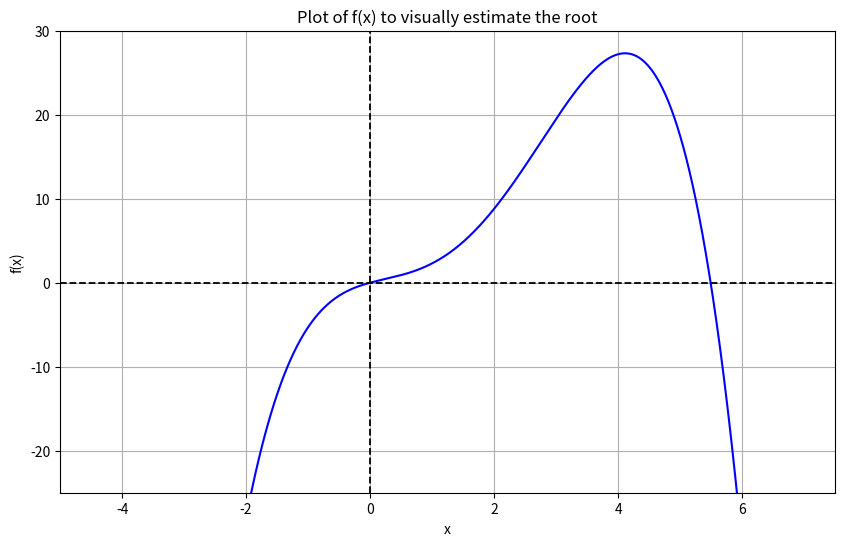

Write Python code to recreate this figure.
import numpy as np
import matplotlib.pyplot as plt


def f(x):
    """f(x) = -0.3x⁴ + 1.8x³ - 1.2x² + 2x"""
    return -0.3 * x**4 + 1.8 * x**3 - 1.2 * x**2 + 2 * x

def golden_section_search(xl, xu, epsilon_s):

    # Golden ratio constants
    phi = (1 + np.sqrt(5)) / 2          # ≈ 1.6180339887   
    r = 1 / phi                       # ≈ 0.6180339887  
    
    #iterates = []     # Storage for points evaluated
    #i = 0
    while xu - xl >= epsilon_s:  
        d = r * (xu - xl)         # Initial distance from boundaries
        x1 = xl + d
        x2 = xu - d
        f1 = f(x1)
        f2 = f(x2)
       # iterates.extend([x1, x2]) # Store points
        
        # Decide which subinterval to keep
        if f1 < f2:
            # Maximum is in left part → discard right of x1
            xu = x2
            x2 = x1
            x1 = xu   # New x1 based on updated xu

        else:
            # Maximum is in right part → discard left of x2
            xl = x1
            x1 = x2
            x2 = xl   # New x2 based on updated xl

        #i += 1
        #print('iteration =', i)
    
    x_max = (xl + xu) / 2
    return x_max#, f(x_max)#, iterates


def parabolic_interpol(x1, x2, x3):
    """
    Uses x1 < x2 < x3 naming exactly as in your original function.
    Performs n_iter iterations and returns the final best estimate (x2).
    """
    for i in range(5):
        f1 = f(x1)
        f2 = f(x2)
        f3 = f(x3)
        
        print( "\nx1 =", x1, "x2 =", x2, "x3 =", x3)

        # Parabolic interpolation formula for the vertex
        num = (x2 - x1)**2 * (f2 - f3) - (x2 - x3)**2 * (f2 - f1)
        den = (x2 - x1) * (f2 - f3) - (x2 - x3) * (f2 - f1)
            
        x4 = x2 - (0.5 * (num / den))    # new candidate point
        f4 = f(x4)
        
        # remove left side
        if x2 < x4 < x3:
            # yes
            if f4 < f2:
                #yes
                x1 = x2
                x2 = x4
            # no
            else:
                x3 = x4
                
        # remove right side
        elif x1 < x4 < x2:
            # yes
            if f4 < f2:
                #yes
                x3 = x2
                x2 = x4
            # no
            else:
                x1 = x4
                
        print(f"parabolic iteration {i+1}: x1 = {x1:.4f}, x2 = {x2:.4f}, x3 = {x3:.4f}, x4 = {x4:.4f}, \nf1 = {f1:.4f}, f2 = {f2:.4f}, f3 = {f3:.4f}, f4 = {f4:.4f}")

    return x2

if __name__ == "__main__":
    
    # Parameters for golden section search
    xl = -2
    xu = 4
    epsilon_s = 0.01          # 1% relative tolerance
      
    x_max = golden_section_search(xl, xu, epsilon_s)
    
    print(f"\nGolden section estimate of maximum at x = {x_max:.2f}")
    
    # parameter for parabolic interpolation
    x1 = 1.7
    x2 = 2
    x3 = 2.7
    x_max_parabolic = parabolic_interpol(x1, x2, x3)
    print(f"Parabolic interpolation estimate of maximum at x = {x_max_parabolic:.2f}")
    
    # plotting the function to visually estimate the root
    x_vals = np.linspace(-10, 10, 10000)
    plt.figure(figsize=(10, 6))
    plt.plot(x_vals, f(x_vals), label='f(x)', color='blue')
    plt.axhline(0, color='black', lw=1.3, ls='--')
    plt.axvline(0, color='black', lw=1.3, ls='--')
    plt.xlim(-5, 7.5)
    plt.ylim(-25, 30)
    plt.xlabel('x')
    plt.ylabel('f(x)')
    plt.title('Plot of f(x) to visually estimate the root')
    plt.grid()
    plt.show()
    
    
